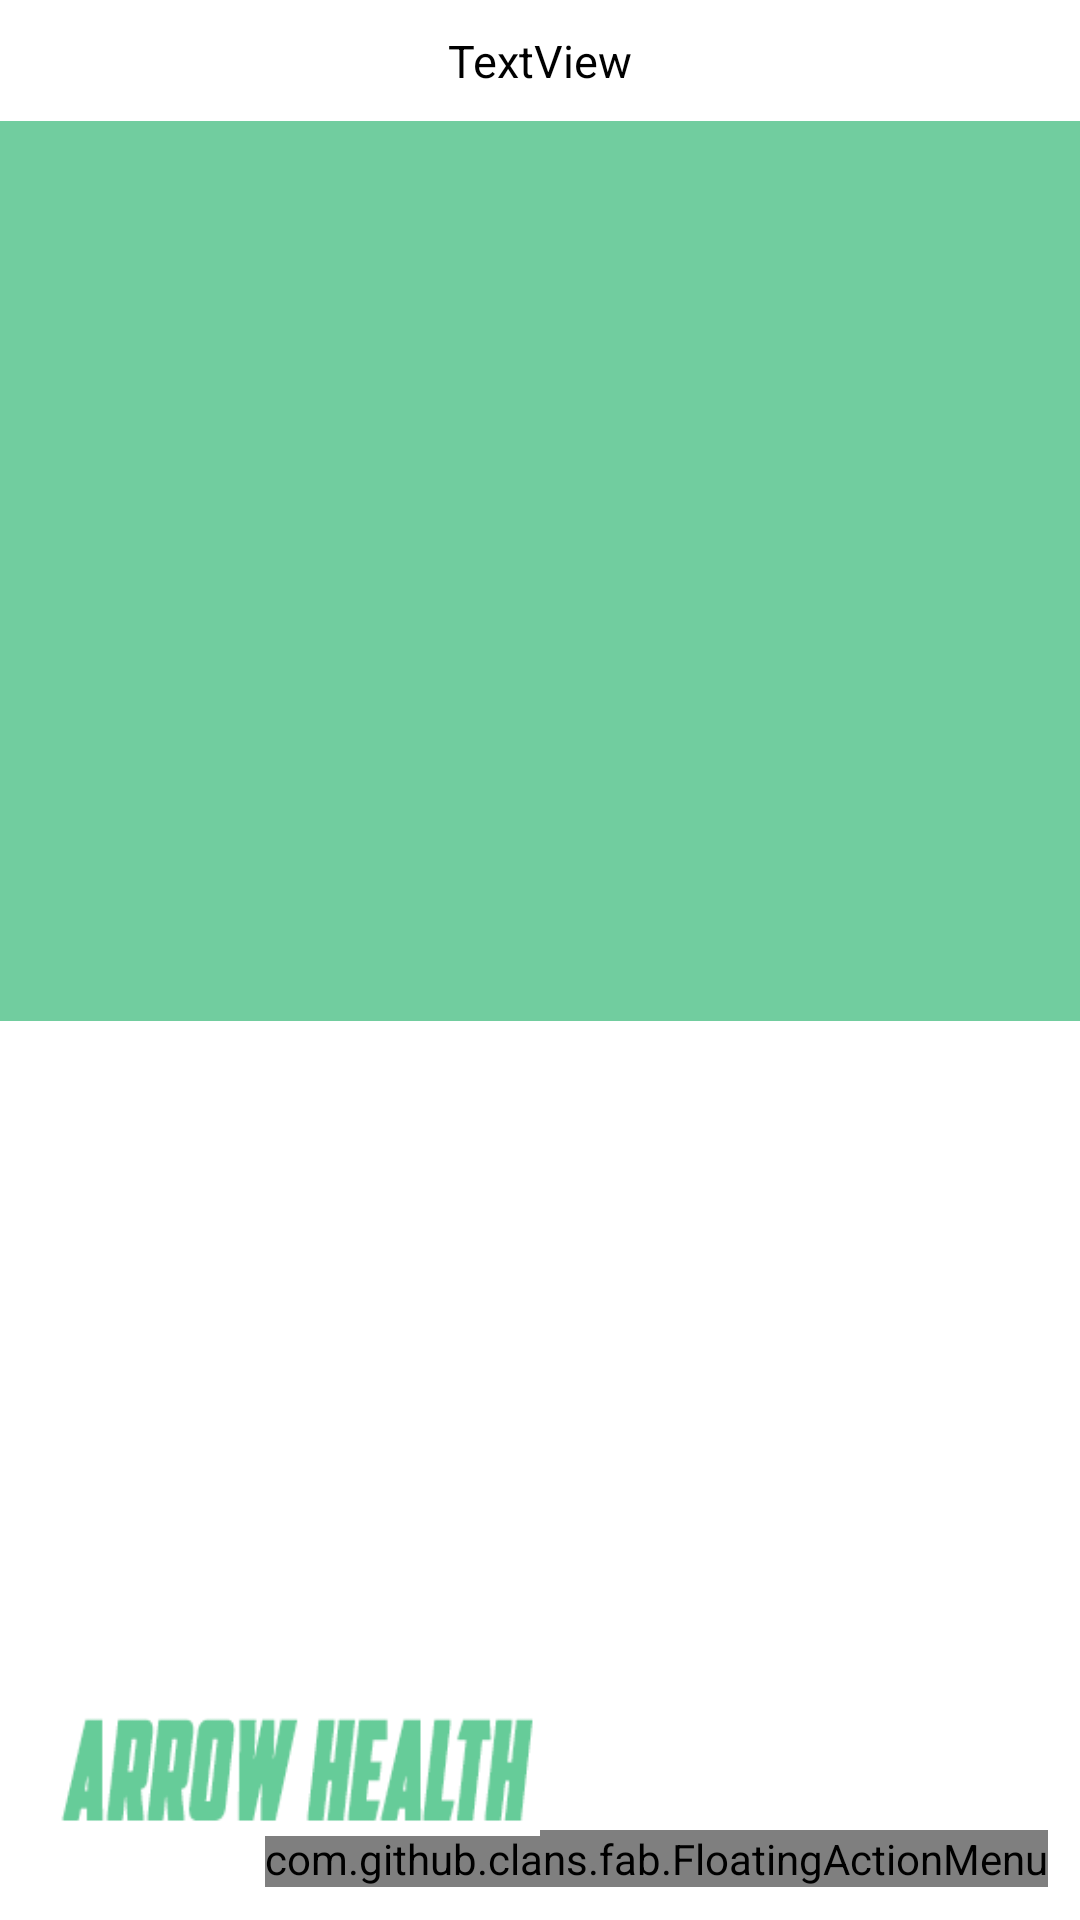

Android layout source for this screen:
<!-- AndroidManifest.xml: application theme AppTheme -->
<!-- res/layout/activity_staff_.xml -->
<?xml version="1.0" encoding="utf-8"?>
<RelativeLayout xmlns:android="http://schemas.android.com/apk/res/android"
    xmlns:tools="http://schemas.android.com/tools"
    xmlns:fab="http://schemas.android.com/apk/res-auto"
    xmlns:app="http://schemas.android.com/apk/res-auto"
    android:id="@+id/activity_staff_"
    android:layout_width="match_parent"
    android:layout_height="match_parent"
    android:paddingBottom="@dimen/activity_vertical_margin"
    android:paddingLeft="@dimen/activity_horizontal_margin"
    android:paddingRight="@dimen/activity_horizontal_margin"
    android:paddingTop="@dimen/activity_vertical_margin"
    tools:context="com.arrow.arrowhc.StaffActivity"
    android:background="@color/white">

    <TextView
        android:textSize="15dp"
        android:text="TextView"
        android:layout_width="wrap_content"
        android:layout_height="wrap_content"
        android:layout_alignParentTop="true"
        android:layout_centerHorizontal="true"
        android:layout_marginTop="10dp"
        android:id="@+id/textView"
        android:textColor="@color/black"/>

    <ListView
        android:id="@+id/list"
        android:layout_width="match_parent"
        android:layout_height="300dp"
        android:layout_below="@+id/textView"
        android:layout_centerHorizontal="true"
        android:layout_marginTop="10dp"
        android:background="@color/bg"
        />



    <com.github.clans.fab.FloatingActionMenu
        android:id="@+id/social_floating_menu"
        android:layout_width="wrap_content"
        android:layout_height="wrap_content"
        android:layout_alignParentBottom="true"
        android:layout_alignParentRight="true"
        android:layout_marginBottom="11dp"
        android:layout_marginLeft="11dp"
        android:layout_marginRight="11dp"
        fab:menu_animationDelayPerItem="55"

        fab:menu_buttonSpacing="0dp"
        fab:menu_colorNormal="#da3c2f"
        fab:menu_colorPressed="#dc4b3f"


        fab:menu_fab_size="normal"
        fab:menu_icon="@drawable/fab_add"
        fab:menu_labels_colorNormal="#333"
        fab:menu_labels_colorPressed="#444"
        fab:menu_labels_colorRipple="#66efecec"
        fab:menu_labels_cornerRadius="3dp"
        fab:menu_labels_ellipsize="none"
        fab:menu_labels_hideAnimation="@anim/fab_slide_out_to_right"
        fab:menu_labels_margin="0dp"
        fab:menu_labels_maxLines="-1"
        fab:menu_labels_padding="8dp"
        fab:menu_labels_position="left"
        fab:menu_labels_showAnimation="@anim/fab_slide_in_from_right"
        fab:menu_labels_showShadow="true"
        fab:menu_labels_singleLine="false"
        fab:menu_labels_textColor="#f2f1f1"
        fab:menu_labels_textSize="15sp"
        fab:menu_openDirection="up"
        fab:menu_backgroundColor="@android:color/transparent"
        fab:menu_shadowRadius="4dp"
        fab:menu_shadowXOffset="1dp"
        fab:menu_shadowYOffset="4dp"
        fab:menu_showShadow="true">

        <com.github.clans.fab.FloatingActionButton
            android:id="@+id/searching"
            android:layout_width="wrap_content"
            android:layout_height="wrap_content"
            android:src="@drawable/searching"
            fab:fab_size="mini"
            fab:fab_progress_backgroundColor="@color/black"
            fab:fab_label="SEARCH PATIENT"/>

        <com.github.clans.fab.FloatingActionButton
            android:id="@+id/adding"
            android:layout_width="wrap_content"
            android:layout_height="wrap_content"
            android:src="@drawable/adding"
            fab:fab_size="mini"
            fab:fab_progress_backgroundColor="@color/black"
            fab:fab_label="ADD PATIENT"/>


    </com.github.clans.fab.FloatingActionMenu>

    <ImageView
        android:layout_width="200dp"
        android:layout_height="45dp"
        fab:srcCompat="@drawable/arrowhealth"
        android:id="@+id/imageView"
        android:layout_marginBottom="17dp"
        android:layout_alignBottom="@+id/social_floating_menu"
        android:layout_alignParentStart="true" />


</RelativeLayout>
<!-- resources referenced by this layout -->
<resources>
  <color name="bg">#71cd9f</color>
  <color name="black">#000000</color>
  <color name="white">#ffffff</color>
  <!-- drawable adding: png bitmap (drawable, 2362 bytes) -->
  <!-- drawable arrowhealth: png bitmap (drawable, 4061 bytes) -->
  <!-- drawable searching: png bitmap (drawable, 2970 bytes) -->
  <style name="AppTheme" parent="Theme.AppCompat.Light.DarkActionBar">
          
          <item name="colorPrimary">@color/colorPrimary</item>
          <item name="colorPrimaryDark">@color/colorPrimaryDark</item>
          <item name="colorAccent">@color/colorAccent</item>
      </style>
  <color name="colorPrimary">#3F51B5</color>
  <color name="colorPrimaryDark">#303F9F</color>
  <color name="colorAccent">#71cd9f</color>
</resources>
